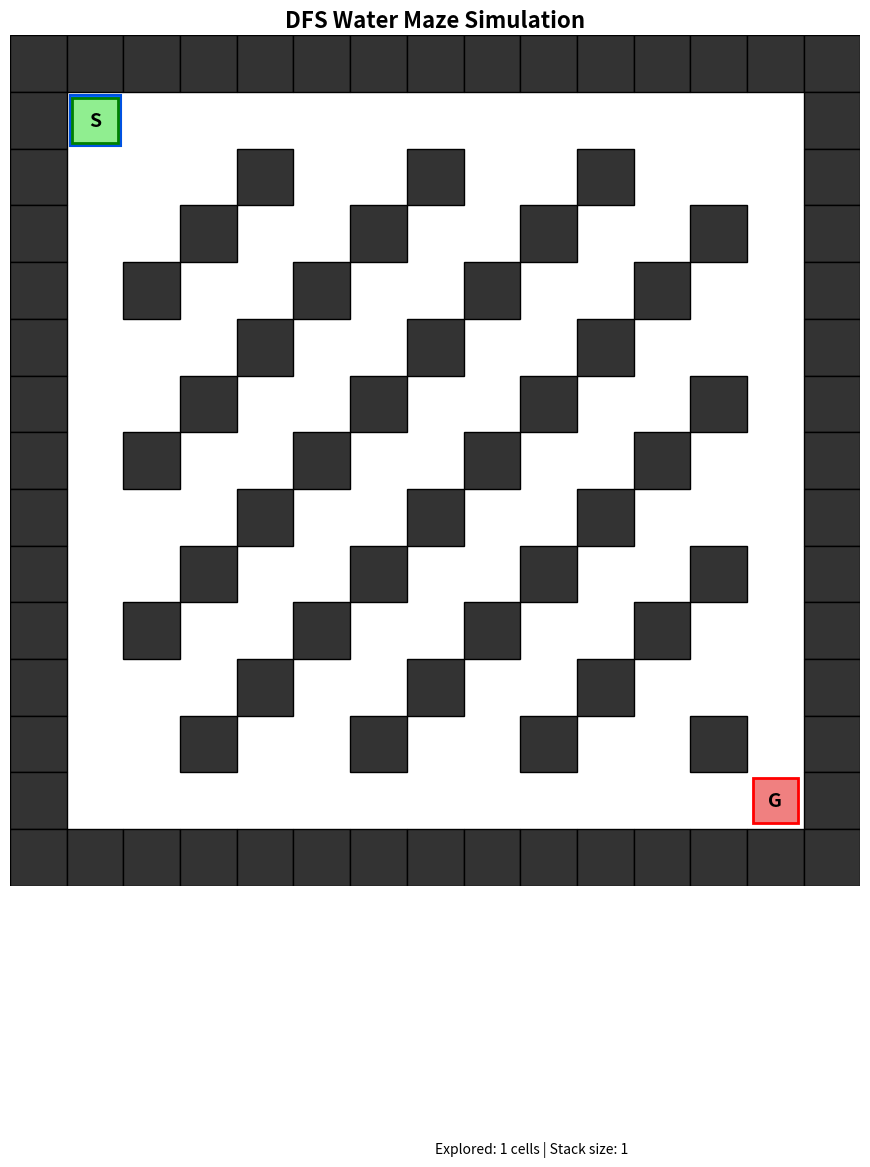

This chart was generated by the following Python code:
#!/usr/bin/env python3
"""
DFS Water Maze Simulation

This simulation visualizes Depth-First Search (DFS) using a water maze,
similar to the CS 188 Berkeley videos. Water spreads through the maze
following DFS exploration order.

Author: Generated for CS 6460
"""

import numpy as np
import matplotlib.pyplot as plt
import matplotlib.patches as patches
from matplotlib.animation import FuncAnimation
from collections import deque
import time


class WaterMaze:
    """Represents a maze where water spreads using DFS."""
    
    def __init__(self, width=15, height=15, start=(1, 1), goal=None):
        """
        Initialize the water maze.
        
        Args:
            width: Width of the maze
            height: Height of the maze
            start: Starting position (row, col)
            goal: Goal position (row, col), defaults to bottom-right
        """
        self.width = width
        self.height = height
        self.start = start
        self.goal = goal if goal else (height-2, width-2)
        
        # Create a simple maze (1 = wall, 0 = open)
        self.maze = self._generate_maze()
        
        # Water state: 0 = dry, 1 = wet, 2 = explored
        self.water_state = np.zeros((height, width), dtype=int)
        self.water_state[start[0], start[1]] = 1  # Start is wet
        
        # Time step tracking - when was each cell explored
        self.exploration_time = np.full((height, width), -1, dtype=int)
        self.exploration_time[start[0], start[1]] = 0  # Start at time 0
        self.current_time = 0
        
        # DFS tracking
        self.stack = [start]
        self.visited = {start}
        self.exploration_order = []
        self.found_goal = False
        
    def _generate_maze(self):
        """Generate a simple maze with walls and open paths."""
        maze = np.ones((self.height, self.width), dtype=int)
        
        # Create open paths (simple pattern for visualization)
        for i in range(1, self.height-1):
            for j in range(1, self.width-1):
                # Create a pattern with some walls
                if (i + j) % 3 != 0:
                    maze[i, j] = 0
        
        # Ensure start and goal are open
        maze[self.start[0], self.start[1]] = 0
        maze[self.goal[0], self.goal[1]] = 0
        
        # Ensure there's a path (simple connectivity)
        for i in range(1, self.height-1):
            maze[i, 1] = 0  # Left column open
            maze[i, self.width-2] = 0  # Right column open
        
        for j in range(1, self.width-1):
            maze[1, j] = 0  # Top row open
            maze[self.height-2, j] = 0  # Bottom row open
        
        return maze
    
    def get_neighbors(self, pos):
        """Get valid neighboring positions (up, down, left, right)."""
        row, col = pos
        neighbors = []
        directions = [(-1, 0), (1, 0), (0, -1), (0, 1)]  # up, down, left, right
        
        for dr, dc in directions:
            new_row, new_col = row + dr, col + dc
            if (0 <= new_row < self.height and 
                0 <= new_col < self.width and
                self.maze[new_row, new_col] == 0 and
                (new_row, new_col) not in self.visited):
                neighbors.append((new_row, new_col))
        
        return neighbors
    
    def dfs_step(self):
        """Perform one step of DFS exploration."""
        if not self.stack or self.found_goal:
            return False
        
        current = self.stack[-1]  # Top of stack (LIFO)
        
        # Mark as explored at current time step
        if self.water_state[current[0], current[1]] == 1:
            self.water_state[current[0], current[1]] = 2
            self.exploration_time[current[0], current[1]] = self.current_time
            self.exploration_order.append(current)
            self.current_time += 1
        
        # Check if goal reached
        if current == self.goal:
            self.found_goal = True
            return True
        
        # Get unvisited neighbors
        neighbors = self.get_neighbors(current)
        
        if neighbors:
            # DFS: go to first unvisited neighbor (deep first)
            next_pos = neighbors[0]
            self.stack.append(next_pos)
            self.visited.add(next_pos)
            self.water_state[next_pos[0], next_pos[1]] = 1  # Wet
            # Mark when it becomes wet (same time step as current exploration)
            self.exploration_time[next_pos[0], next_pos[1]] = self.current_time
            return True
        else:
            # Backtrack: no unvisited neighbors
            self.stack.pop()
            return True
    
    def get_water_coverage(self):
        """Get current water coverage for visualization."""
        return self.water_state.copy()
    
    def get_max_time(self):
        """Get maximum exploration time for color scaling."""
        return max(self.current_time, 1)


class WaterMazeVisualizer:
    """Visualizes the DFS water maze animation."""
    
    def __init__(self, maze: WaterMaze, speed=50):
        """
        Initialize the visualizer.
        
        Args:
            maze: WaterMaze instance
            speed: Animation speed (milliseconds between frames)
        """
        self.maze = maze
        self.speed = speed
        self.fig, self.ax = plt.subplots(figsize=(12, 12))
        self.ax.set_xlim(-0.5, maze.width - 0.5)
        self.ax.set_ylim(-0.5, maze.height - 0.5)
        self.ax.set_aspect('equal')
        self.ax.invert_yaxis()  # So (0,0) is top-left
        self.ax.set_title('DFS Water Maze Simulation', fontsize=16, fontweight='bold')
        self.ax.axis('off')
        
        # Create initial visualization
        self.im = None
        self.update_display()
        
    def update_display(self):
        """Update the display with current maze state."""
        self.ax.clear()
        self.ax.set_xlim(-0.5, self.maze.width - 0.5)
        self.ax.set_ylim(-0.5, self.maze.height - 0.5)
        self.ax.set_aspect('equal')
        self.ax.invert_yaxis()
        self.ax.set_title('DFS Water Maze Simulation', fontsize=16, fontweight='bold')
        self.ax.axis('off')
        
        # Draw walls
        for i in range(self.maze.height):
            for j in range(self.maze.width):
                if self.maze.maze[i, j] == 1:
                    rect = patches.Rectangle((j-0.5, i-0.5), 1, 1, 
                                           linewidth=1, edgecolor='black',
                                           facecolor='#333333', zorder=1)
                    self.ax.add_patch(rect)
        
        # Draw water states as rectangles with time-based coloring
        water_state = self.maze.get_water_coverage()
        max_time = self.maze.get_max_time()
        
        for i in range(self.maze.height):
            for j in range(self.maze.width):
                if self.maze.maze[i, j] == 0:  # Only draw on open cells
                    state = water_state[i, j]
                    time_step = self.maze.exploration_time[i, j]
                    
                    if state > 0:  # Wet or explored
                        # Calculate color based on time step
                        # Newer = brighter blue, older = darker blue
                        if time_step >= 0:
                            # Normalize time to 0-1 range (0 = newest, 1 = oldest)
                            age_ratio = time_step / max(max_time, 1)
                            # Clamp to reasonable range
                            age_ratio = max(0.0, min(1.0, age_ratio))
                            
                            # Bright blue (#0066ff) for new, darker blue for old
                            # Start with bright blue RGB: (0, 102, 255)
                            # End with dark blue RGB: (0, 20, 80)
                            r = int(0)
                            g = int(102 - 82 * age_ratio)  # 102 -> 20
                            b = int(255 - 175 * age_ratio)  # 255 -> 80
                            
                            color = f'#{r:02x}{g:02x}{b:02x}'
                            # Darker edge for contrast
                            edge_r = max(0, r - 10)
                            edge_g = max(0, g - 20)
                            edge_b = max(0, b - 30)
                            edge_color = f'#{edge_r:02x}{edge_g:02x}{edge_b:02x}'
                        else:
                            # Default bright blue for cells just added
                            color = '#0066ff'
                            edge_color = '#0033cc'
                        
                        # Draw as rectangle (water flow) - fills most of the cell
                        rect = patches.Rectangle((j-0.45, i-0.45), 0.9, 0.9,
                                               facecolor=color,
                                               edgecolor=edge_color,
                                               linewidth=1.5, zorder=3 if state == 1 else 2)
                        self.ax.add_patch(rect)
        
        # Draw start
        start_rect = patches.Rectangle((self.maze.start[1]-0.4, self.maze.start[0]-0.4), 
                                      0.8, 0.8, linewidth=2, edgecolor='green',
                                      facecolor='lightgreen', zorder=4)
        self.ax.add_patch(start_rect)
        self.ax.text(self.maze.start[1], self.maze.start[0], 'S', 
                    ha='center', va='center', fontsize=14, fontweight='bold', zorder=5)
        
        # Draw goal
        goal_rect = patches.Rectangle((self.maze.goal[1]-0.4, self.maze.goal[0]-0.4), 
                                     0.8, 0.8, linewidth=2, edgecolor='red',
                                     facecolor='lightcoral', zorder=4)
        self.ax.add_patch(goal_rect)
        self.ax.text(self.maze.goal[1], self.maze.goal[0], 'G', 
                    ha='center', va='center', fontsize=14, fontweight='bold', zorder=5)
        
        # Draw stack visualization (current path)
        if self.maze.stack:
            path_x = [pos[1] for pos in self.maze.stack]
            path_y = [pos[0] for pos in self.maze.stack]
            self.ax.plot(path_x, path_y, 'g-', linewidth=3, alpha=0.5, zorder=1)
        
        # Add info text
        info = f"Explored: {len(self.maze.visited)} cells | "
        info += f"Stack size: {len(self.maze.stack)}"
        if self.maze.found_goal:
            info += " | GOAL FOUND!"
        self.ax.text(0.5, -0.3, info, transform=self.ax.transAxes,
                    fontsize=10, ha='left', va='top')
        
        plt.tight_layout()
    
    def animate(self, frame):
        """Animation function called for each frame."""
        if self.maze.dfs_step():
            self.update_display()
        return []
    
    def run(self):
        """Run the animation."""
        # Pre-compute some steps for smoother animation
        max_frames = self.maze.width * self.maze.height * 2
        
        anim = FuncAnimation(self.fig, self.animate, frames=max_frames,
                           interval=self.speed, repeat=False, blit=False)
        plt.show()
        return anim


def main():
    """Main function to run the DFS water maze simulation."""
    print("DFS Water Maze Simulation")
    print("=" * 50)
    print("This simulation shows how Depth-First Search explores a maze")
    print("by visualizing water spreading through the maze.")
    print("\nLegend:")
    print("  Green square (S) = Start")
    print("  Red square (G) = Goal")
    print("  Blue circles = Water spreading (DFS exploration)")
    print("  Light blue = Previously explored cells")
    print("  Green line = Current path (DFS stack)")
    print("\nPress Ctrl+C to exit\n")
    
    # Create maze
    maze = WaterMaze(width=15, height=15, start=(1, 1), goal=(13, 13))
    
    # Create visualizer
    visualizer = WaterMazeVisualizer(maze, speed=100)
    
    # Run animation
    try:
        visualizer.run()
    except KeyboardInterrupt:
        print("\n\nSimulation stopped by user.")


if __name__ == "__main__":
    main()
